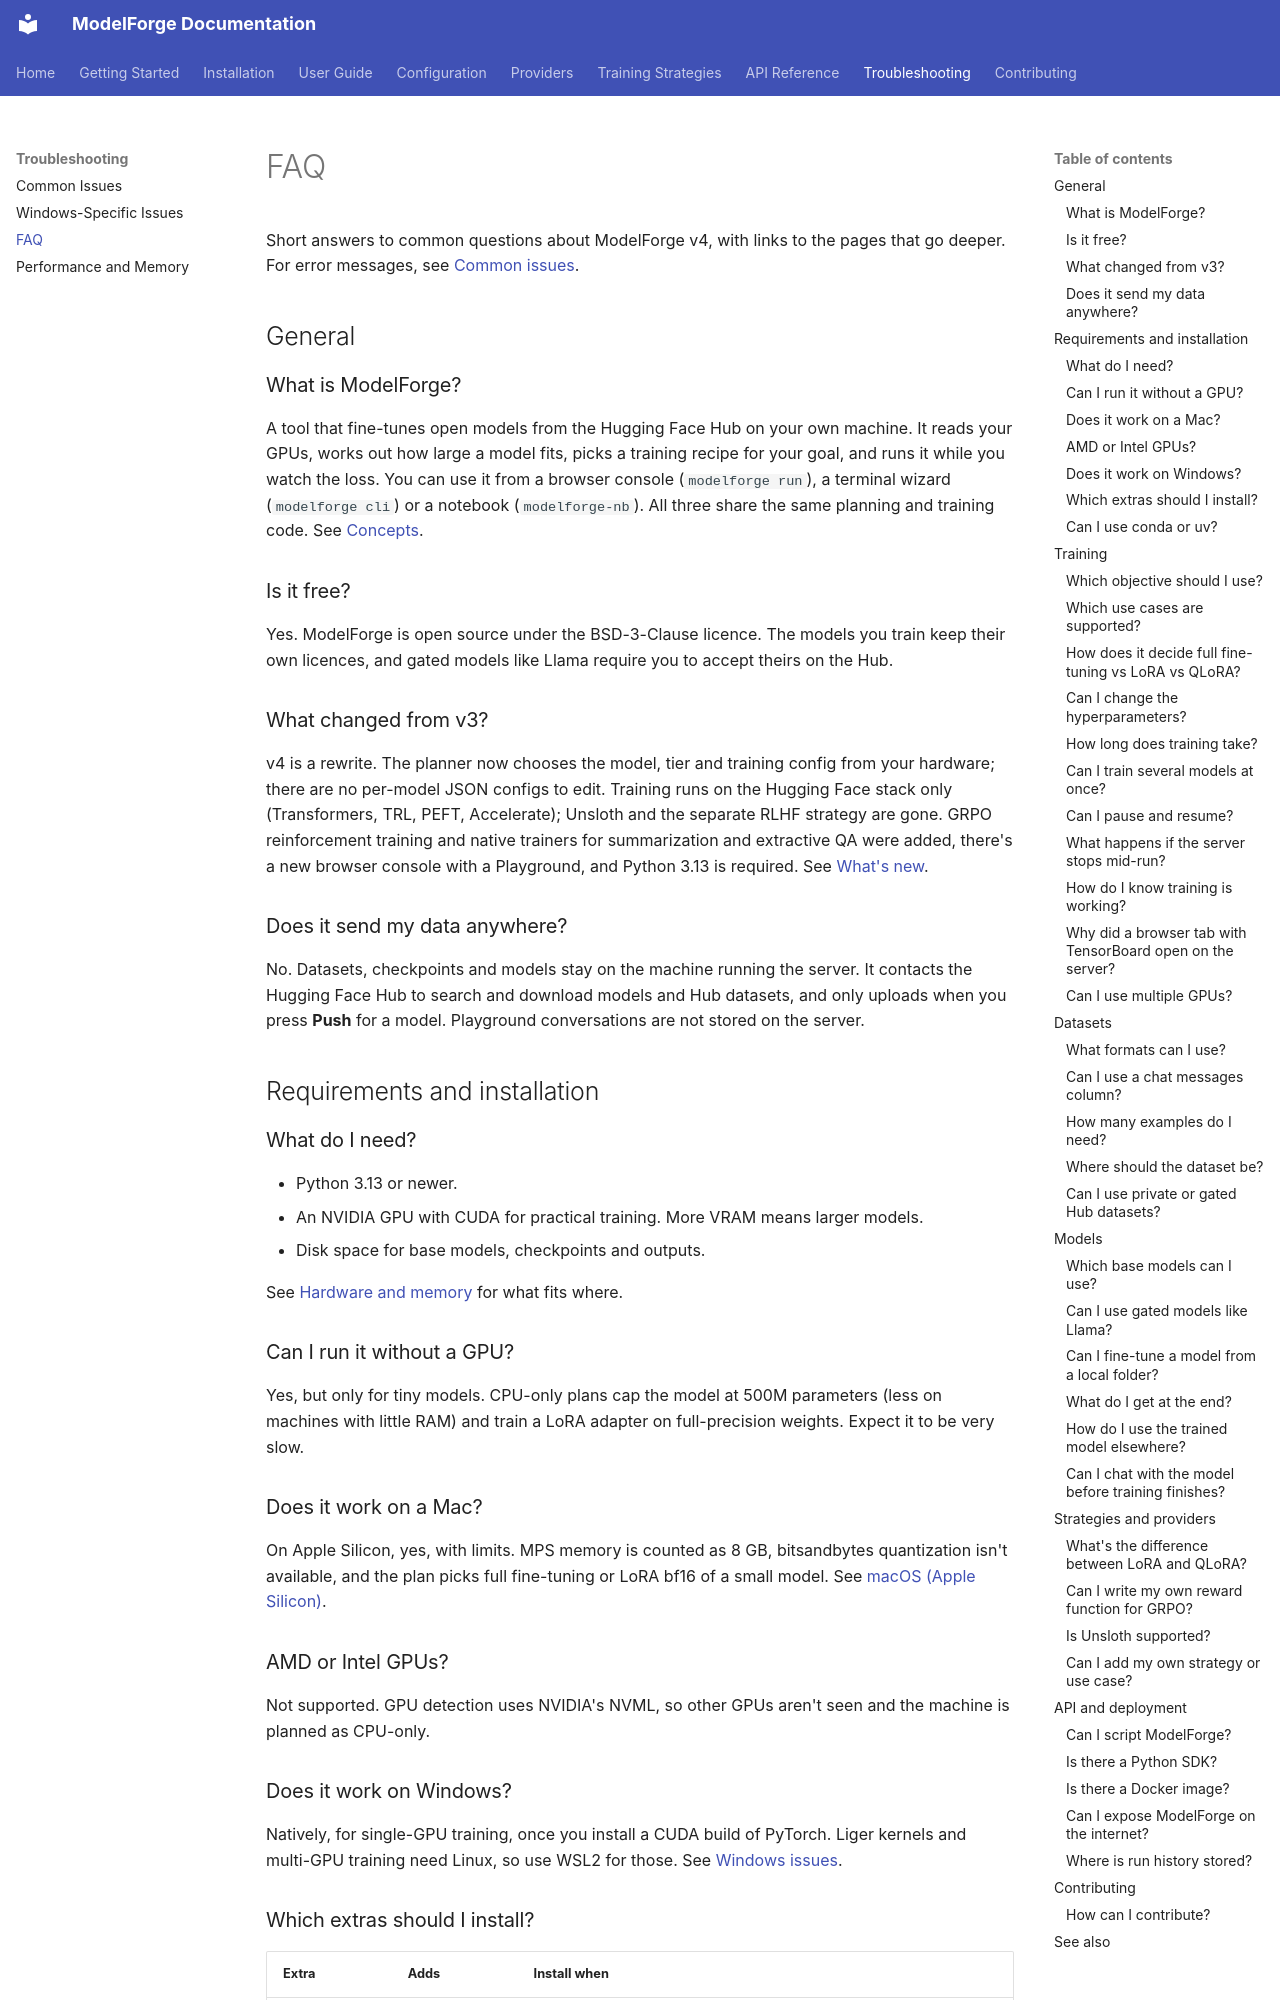

repository: ForgeOpus/ModelForge · page: troubleshooting/faq/index.html · generator: mkdocs

# FAQ

Short answers to common questions about ModelForge v4, with links to the pages that go deeper. For error messages, see [Common issues](common-issues.md).

## General

### What is ModelForge?

A tool that fine-tunes open models from the Hugging Face Hub on your own machine. It reads your GPUs, works out how large a model fits, picks a training recipe for your goal, and runs it while you watch the loss. You can use it from a browser console (`modelforge run`), a terminal wizard (`modelforge cli`) or a notebook (`modelforge-nb`). All three share the same planning and training code. See [Concepts](../getting-started/concepts.md).

### Is it free?

Yes. ModelForge is open source under the BSD-3-Clause licence. The models you train keep their own licences, and gated models like Llama require you to accept theirs on the Hub.

### What changed from v3?

v4 is a rewrite. The planner now chooses the model, tier and training config from your hardware; there are no per-model JSON configs to edit. Training runs on the Hugging Face stack only (Transformers, TRL, PEFT, Accelerate); Unsloth and the separate RLHF strategy are gone. GRPO reinforcement training and native trainers for summarization and extractive QA were added, there's a new browser console with a Playground, and Python 3.13 is required. See [What's new](../getting-started/whats-new.md).

### Does it send my data anywhere?

No. Datasets, checkpoints and models stay on the machine running the server. It contacts the Hugging Face Hub to search and download models and Hub datasets, and only uploads when you press **Push** for a model. Playground conversations are not stored on the server.

## Requirements and installation

### What do I need?

- Python 3.13 or newer.
- An NVIDIA GPU with CUDA for practical training. More VRAM means larger models.
- Disk space for base models, checkpoints and outputs.

See [Hardware and memory](../configuration/hardware-profiles.md) for what fits where.

### Can I run it without a GPU?

Yes, but only for tiny models. CPU-only plans cap the model at 500M parameters (less on machines with little RAM) and train a LoRA adapter on full-precision weights. Expect it to be very slow.

### Does it work on a Mac?

On Apple Silicon, yes, with limits. MPS memory is counted as 8 GB, bitsandbytes quantization isn't available, and the plan picks full fine-tuning or LoRA bf16 of a small model. See [macOS (Apple Silicon)](../installation/macos-mps.md).

### AMD or Intel GPUs?

Not supported. GPU detection uses NVIDIA's NVML, so other GPUs aren't seen and the machine is planned as CPU-only.

### Does it work on Windows?

Natively, for single-GPU training, once you install a CUDA build of PyTorch. Liger kernels and multi-GPU training need Linux, so use WSL2 for those. See [Windows issues](windows-issues.md).

### Which extras should I install?

| Extra | Adds | Install when |
|---|---|---|
| `[cli]` | click, rich | You want `modelforge cli` or `modelforge tensorboard`. |
| `[gpu]` | liger-kernel | You train on CUDA under Linux and want lower memory use. |

```bash
pip install "modelforge-finetuning[cli,gpu]"
```
